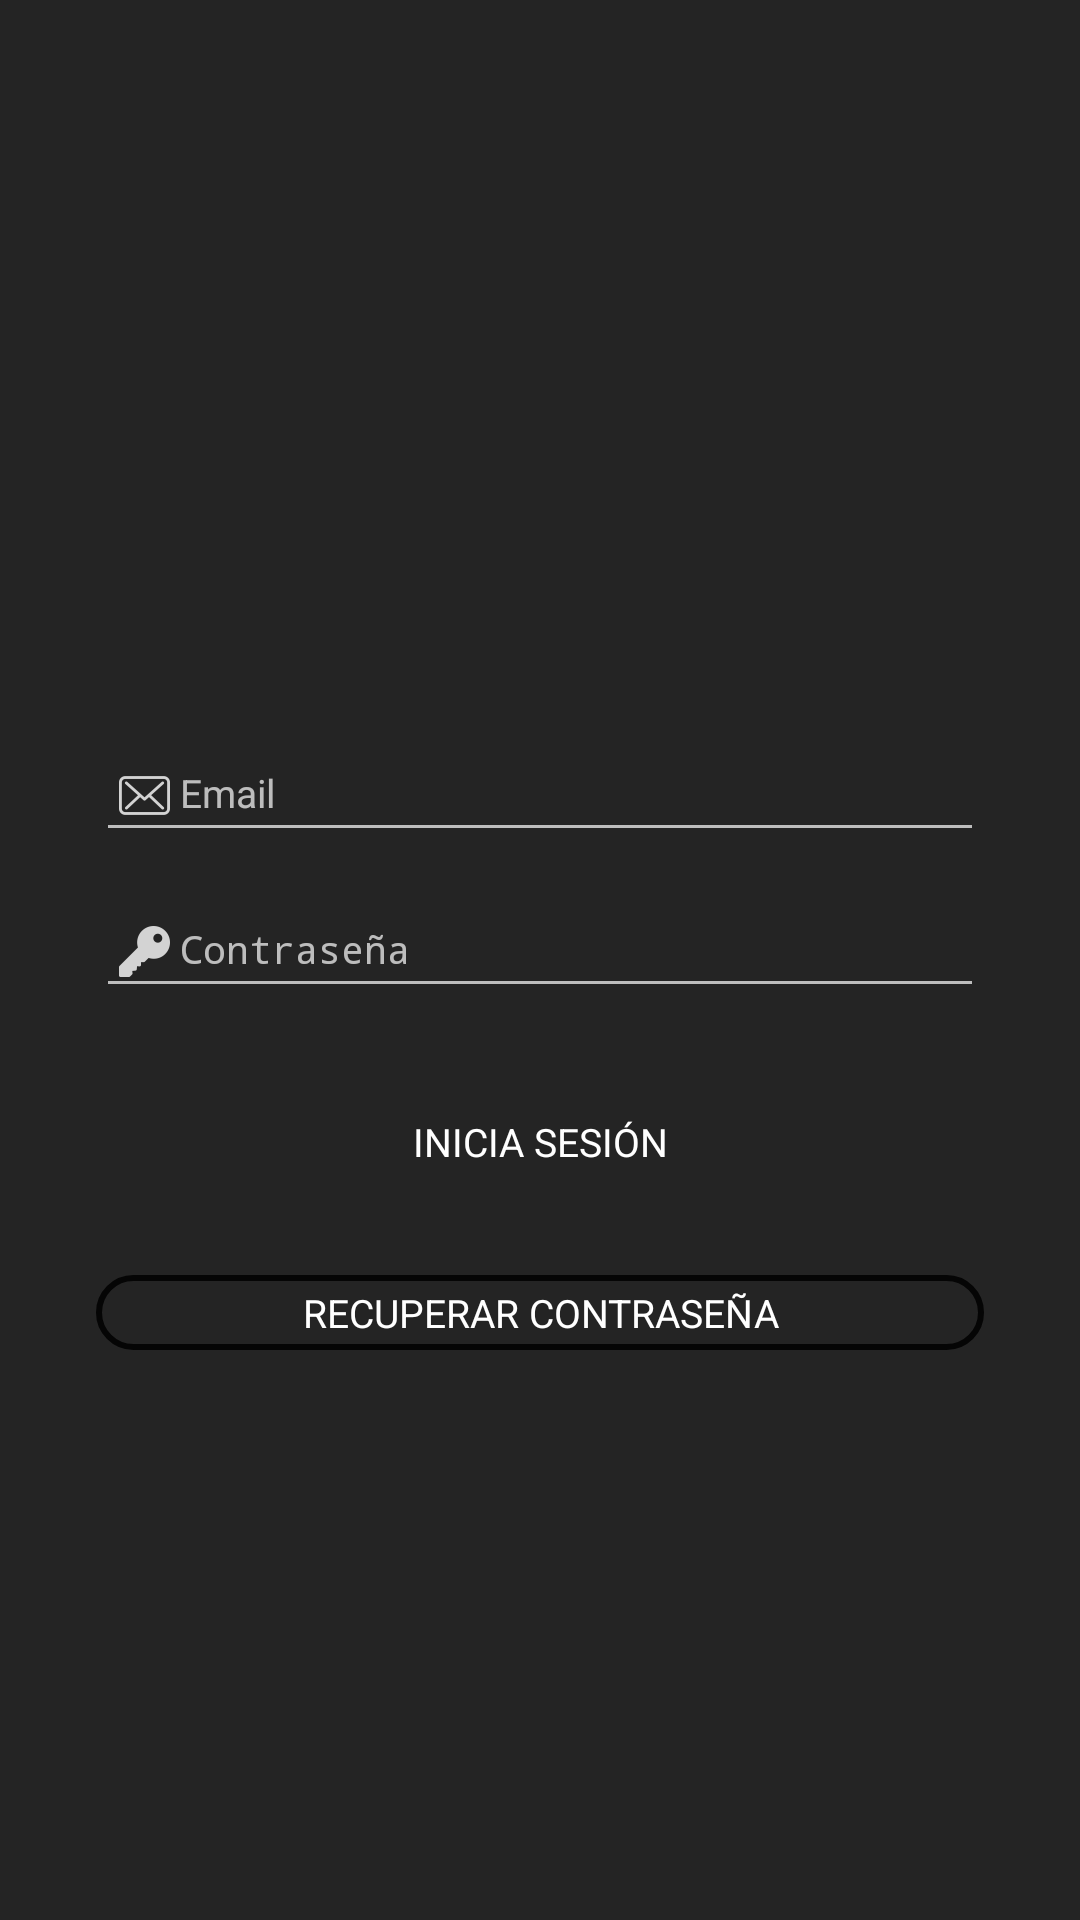

Write the Android layout XML for this screen, with the resource values it uses.
<!-- AndroidManifest.xml: activity theme Theme.AppCompat.NoActionBar -->
<!-- res/layout/login.xml -->
<?xml version="1.0" encoding="utf-8"?>
<androidx.constraintlayout.widget.ConstraintLayout xmlns:android="http://schemas.android.com/apk/res/android"
    xmlns:app="http://schemas.android.com/apk/res-auto"
    xmlns:tools="http://schemas.android.com/tools"
    android:layout_width="match_parent"
    android:layout_height="match_parent"
    android:background="@color/background">

    <ImageView
        android:id="@+id/iconologin"
        android:layout_width="200dp"
        android:layout_height="200dp"
        android:layout_marginTop="32dp"
        app:layout_constraintEnd_toEndOf="parent"
        app:layout_constraintStart_toStartOf="parent"
        app:layout_constraintTop_toTopOf="parent"
        app:srcCompat="@drawable/iconologin" />

    <com.google.android.material.textfield.TextInputLayout
        android:id="@+id/textInput1"
        android:layout_width="match_parent"
        android:layout_height="wrap_content"
        app:layout_constraintEnd_toEndOf="parent"
        app:layout_constraintStart_toStartOf="parent"
        app:layout_constraintTop_toBottomOf="@+id/iconologin">

        <EditText
            android:id="@+id/editEmail"
            android:layout_width="match_parent"
            android:layout_height="match_parent"
            android:layout_marginStart="@dimen/margin"
            android:layout_marginTop="@dimen/margin"
            android:layout_marginEnd="@dimen/margin"
            android:inputType="textEmailAddress"
            android:textColorHint="@color/white"
            android:textSize="@dimen/text"
            android:typeface="normal"
            android:hint="@string/email"
            android:drawableLeft="@drawable/ic_email"
            app:layout_constraintEnd_toEndOf="parent"
            app:layout_constraintStart_toStartOf="parent"
            app:layout_constraintTop_toBottomOf="@+id/textInput1" />

    </com.google.android.material.textfield.TextInputLayout>

    <com.google.android.material.textfield.TextInputLayout
        android:id="@+id/textInput2"
        android:layout_width="match_parent"
        android:layout_height="wrap_content"
        app:layout_constraintEnd_toEndOf="parent"
        app:layout_constraintStart_toStartOf="parent"
        app:layout_constraintTop_toBottomOf="@+id/textInput1">

        <EditText

            android:id="@+id/editPassword"
            android:layout_width="match_parent"
            android:layout_height="wrap_content"
            android:layout_marginStart="@dimen/margin"
            android:layout_marginTop="@dimen/margin"
            android:layout_marginEnd="@dimen/margin"
            android:hint="@string/password"
            android:inputType="textPassword"
            android:textColorHint="@color/white"
            android:textSize="@dimen/text"
            android:typeface="normal"
            android:drawableLeft="@drawable/ic_password"
            app:layout_constraintEnd_toEndOf="parent"
            app:layout_constraintStart_toStartOf="parent"
            app:layout_constraintTop_toBottomOf="@+id/textInput2" />


    </com.google.android.material.textfield.TextInputLayout>

    <Button
        android:id="@+id/login_button"
        android:layout_width="match_parent"
        android:layout_height="@dimen/high_button"
        android:layout_marginStart="@dimen/margin"
        android:layout_marginTop="@dimen/margin"
        android:layout_marginEnd="@dimen/margin"
        android:background="@drawable/button_rounded"
        android:text="@string/login"
        android:textColor="@color/white"
        android:textSize="@dimen/text"
        android:typeface="normal"
        app:layout_constraintEnd_toEndOf="parent"
        android:onClick="onClick"
        app:layout_constraintStart_toStartOf="parent"
        app:layout_constraintTop_toBottomOf="@+id/textInput2" />

    <Button
        android:id="@+id/recover_password_button"
        android:layout_width="match_parent"
        android:layout_height="@dimen/high_button"
        android:layout_marginStart="@dimen/margin"
        android:layout_marginTop="@dimen/margin"
        android:layout_marginEnd="@dimen/margin"
        android:background="@drawable/button_rounded_border"
        android:text="@string/recover_password"
        android:textSize="@dimen/text"
        android:typeface="normal"
        app:layout_constraintEnd_toEndOf="parent"
        app:layout_constraintStart_toStartOf="parent"
        app:layout_constraintTop_toBottomOf="@+id/login_button" />


</androidx.constraintlayout.widget.ConstraintLayout>
<!-- resources referenced by this layout -->
<resources>
  <color name="background">#242424</color>
  <color name="white">#FFFFFF</color>
  <dimen name="high_button">25dp</dimen>
  <dimen name="margin">32dp</dimen>
  <dimen name="text">13dp</dimen>
  <!-- drawable button_rounded_border (drawable) -->
  <?xml version="1.0" encoding="utf-8"?>
  <shape xmlns:android="http://schemas.android.com/apk/res/android">
      <corners android:radius="@dimen/radius"></corners>
      <stroke android:color="@color/colorPrimary" android:width="2dp">
  
      </stroke>
  </shape>
  <!-- drawable ic_email: png bitmap (drawable-hdpi, 487 bytes) -->
  <!-- drawable ic_password: png bitmap (drawable-hdpi, 383 bytes) -->
  <!-- drawable iconologin: png bitmap (drawable, 118881 bytes) -->
  <string name="email">Email</string>
  <string name="login">Inicia sesión</string>
  <string name="password">Contraseña</string>
  <string name="recover_password">Recuperar Contraseña</string>
  <dimen name="radius">16dp</dimen>
  <color name="colorPrimary">#050505</color>
</resources>
